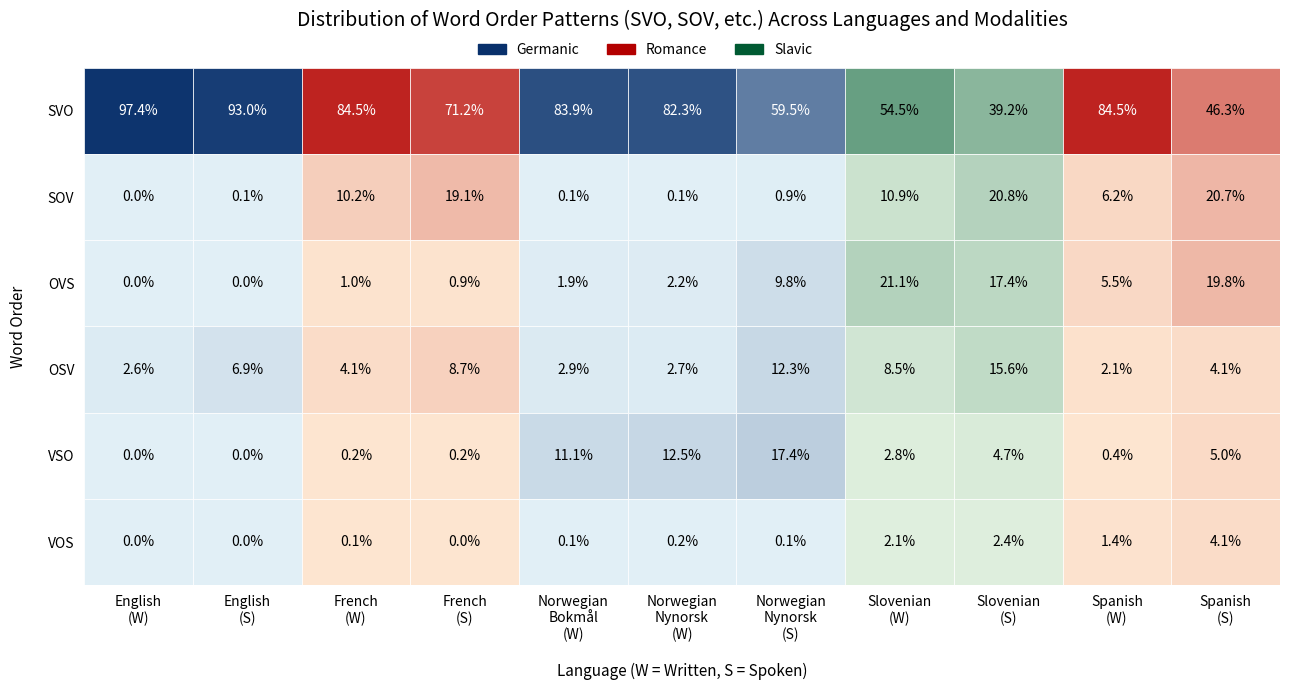

Here is the Python script that generated this plot: (Note: this script raises an exception after producing the figure.)
import pandas as pd
import matplotlib.pyplot as plt
import matplotlib.patches as mpatches
from matplotlib.colors import LinearSegmentedColormap

# === DATA ===
svo_data = {
    "Word Order": ["SVO", "SOV", "OSV", "OVS", "VSO", "VOS"],
    "French Written": [0.8449, 0.1016, 0.0407, 0.0098, 0.0023, 0.0006],
    "French Spoken": [0.7115, 0.1905, 0.0868, 0.0093, 0.0019, 0],
    "English Written": [0.9737, 0, 0.0263, 0, 0, 0],
    "English Spoken": [0.9295, 0.0013, 0.0688, 0.0004, 0, 0],
    "Slovenian Written": [0.5453, 0.1093, 0.0852, 0.2114, 0.0276, 0.0212],
    "Slovenian Spoken": [0.3916, 0.2084, 0.1557, 0.1737, 0.0467, 0.0240],
    "Spanish Written": [0.8454, 0.0615, 0.0206, 0.0552, 0.0038, 0.0136],
    "Spanish Spoken": [0.4628, 0.2066, 0.0413, 0.1983, 0.0496, 0.0413],
    "Norwegian Written (bokmaal)": [0.8386, 0.0008, 0.0290, 0.0195, 0.1111, 0.0009],
    "Norwegian Written (nynorsk)": [0.8233, 0.0005, 0.0270, 0.0219, 0.1250, 0.0022],
    "Norwegian Spoken (nynorsk)": [0.5948, 0.0093, 0.1235, 0.0975, 0.1736, 0.0013]
}

vo_data = {
    "Word Order": ["VO", "OV"],
    "English Written": [0.984394396, 0.015605604],
    "English Spoken": [0.952143045, 0.047856955],
    "French Written": [0.85397116, 0.14602884],
    "French Spoken": [0.742327736, 0.257672264],
    "Norwegian Written (bokmaal)": [0.966821843, 0.033178157],
    "Norwegian Written (nynorsk)": [0.966642495, 0.033357505],
    "Norwegian Spoken (nynorsk)": [0.809819121, 0.190180879],
    "Slovenian Written": [0.627361447, 0.372638553],
    "Slovenian Spoken": [0.496921724, 0.503078276],
    "Spanish Written": [0.90632685, 0.09367315],
    "Spanish Spoken": [0.620481928, 0.379518072]
}

column_order = [
    "English Written", "English Spoken",
    "French Written", "French Spoken",
    "Norwegian Written (bokmaal)", "Norwegian Written (nynorsk)", "Norwegian Spoken (nynorsk)",
    "Slovenian Written", "Slovenian Spoken",
    "Spanish Written", "Spanish Spoken"
]
base_labels = [
    "English\n(W)", "English\n(S)",
    "French\n(W)", "French\n(S)",
    "Norwegian\nBokmål\n(W)", "Norwegian\nNynorsk\n(W)", "Norwegian\nNynorsk\n(S)",
    "Slovenian\n(W)", "Slovenian\n(S)",
    "Spanish\n(W)", "Spanish\n(S)"
]

# === Language & Color Family Mapping ===
def identify_language(col_name):
    if "English" in col_name:
        return "English"
    elif "French" in col_name:
        return "French"
    elif "Norwegian" in col_name:
        return "Norwegian"
    elif "Slovenian" in col_name:
        return "Slovenian"
    elif "Spanish" in col_name:
        return "Spanish"
    return None

language_family = {
    "English": "Germanic",
    "Norwegian": "Germanic",
    "French": "Romance",
    "Spanish": "Romance",
    "Slovenian": "Slavic"
}

# Lighter colormaps
family_cmaps = {
    "Germanic": LinearSegmentedColormap.from_list("Germanic", ["#e1eff6", "#08306b"]),
    "Romance":  LinearSegmentedColormap.from_list("Romance",  ["#fde5d0", "#b30000"]),
    "Slavic":   LinearSegmentedColormap.from_list("Slavic",   ["#e3f2e1", "#005a32"])
}

# === Heatmap Function ===
def create_custom_heatmap(df, title, filename):
    melted = df.melt(id_vars="Word Order", var_name="Language-Modality", value_name="Proportion")
    heatmap_data = melted.pivot(index="Word Order", columns="Language-Modality", values="Proportion")
    heatmap_data = heatmap_data[column_order]
    heatmap_data = heatmap_data.loc[heatmap_data.mean(axis=1).sort_values(ascending=False).index]

    fig, ax = plt.subplots(figsize=(13, 7), facecolor='white')
    plt.subplots_adjust(top=0.72)  # Make space for title and legend
    ax.set_frame_on(False)
    nrows, ncols = heatmap_data.shape

    def luminance(color):
        r, g, b, _ = color
        return 0.299 * r + 0.587 * g + 0.114 * b

    for row in range(nrows):
        for col in range(ncols):
            value = heatmap_data.iloc[row, col]
            col_name = heatmap_data.columns[col]
            lang = identify_language(col_name)
            fam = language_family.get(lang, None)
            cmap = family_cmaps.get(fam, plt.get_cmap("Greys"))
            color = cmap(value)
            text_color = 'white' if luminance(color) < 0.5 else 'black'

            rect = plt.Rectangle((col, row), 1, 1, facecolor=color, edgecolor="white", linewidth=0.5)
            ax.add_patch(rect)
            ax.text(col + 0.5, row + 0.5, f"{value:.1%}", ha="center", va="center", fontsize=10, color=text_color)

    ax.set_xlim(0, ncols)
    ax.set_ylim(0, nrows)
    ax.invert_yaxis()

    ax.set_xticks([i + 0.5 for i in range(ncols)])
    ax.set_xticklabels(base_labels, fontsize=10, rotation=0)
    ax.set_yticks([i + 0.5 for i in range(nrows)])
    ax.set_yticklabels(heatmap_data.index.tolist(), fontsize=10)

    ax.set_title(title, fontsize=14, pad=30)
    ax.set_xlabel("Language (W = Written, S = Spoken)", fontsize=11, labelpad=15)
    ax.set_ylabel("Word Order", fontsize=11, labelpad=15)

    # === Legend below the title ===
    legend_handles = [
        mpatches.Patch(color=family_cmaps[family](1.0), label=family)
        for family in family_cmaps
    ]
    fig.legend(
        handles=legend_handles,
        loc="upper center",
        bbox_to_anchor=(0.5, 0.95),
        ncol=3,
        frameon=False
    )

    # Remove axis spines and ticks
    for spine in ax.spines.values():
        spine.set_visible(False)
    ax.tick_params(top=False, bottom=False, left=False, right=False)

    plt.tight_layout()
    plt.savefig(filename, dpi=300)
    plt.close()
    print(f"{title} custom heatmap saved to {filename}!")

# === Generate Heatmaps ===
create_custom_heatmap(
    pd.DataFrame(svo_data),
    "Distribution of Word Order Patterns (SVO, SOV, etc.) Across Languages and Modalities",
    "data/graphs/charts_2/custom_heatmap_svo.png"
)

create_custom_heatmap(
    pd.DataFrame(vo_data),
    "Distribution of Verb–Object (VO) vs. Object–Verb (OV) Patterns Across Languages and Modalities",
    "data/graphs/charts_2/custom_heatmap_vo.png"
)

print("Both custom heatmaps saved!")
